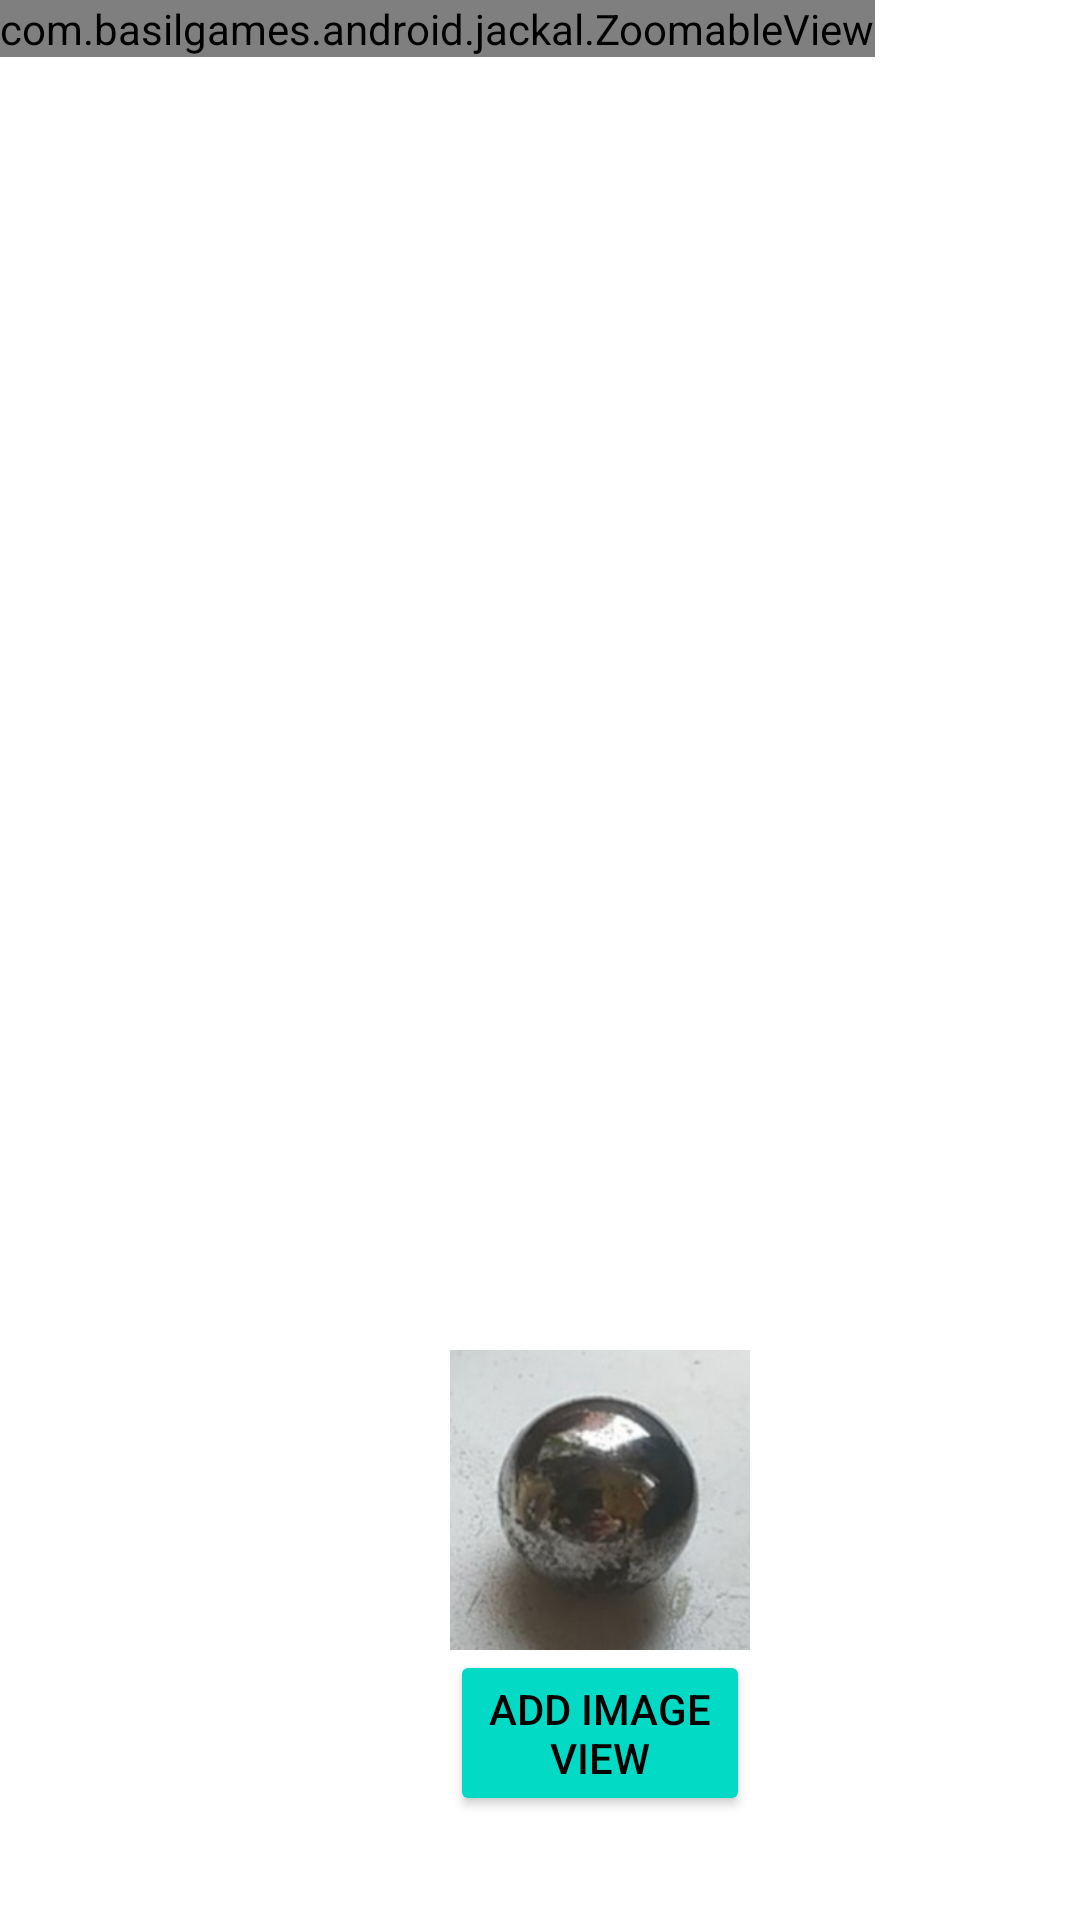

Produce the Android XML layout that renders to this screen, including the resource entries it uses.
<!-- AndroidManifest.xml: application theme Theme.Jackal -->
<!-- res/layout/activity_main.xml -->
<?xml version="1.0" encoding="utf-8"?>
    <RelativeLayout
    xmlns:android="http://schemas.android.com/apk/res/android"
    xmlns:app="http://schemas.android.com/apk/res-auto"
    xmlns:tools="http://schemas.android.com/tools"
    android:layout_width="match_parent"
    android:layout_height="match_parent"
    tools:context=".MainActivity"
    >

<com.basilgames.android.jackal.ZoomableView
    android:id="@+id/field_view"
    android:layout_width="wrap_content"
    android:layout_height="wrap_content"
    >

</com.basilgames.android.jackal.ZoomableView>



<ImageView

android:layout_width="100dp"
android:layout_height="100dp"
android:layout_marginTop="450dp"
android:layout_marginLeft="150dp"
android:src="@drawable/ball" />
<Button
android:id="@+id/addview"
android:layout_width="100dp"
android:layout_height="wrap_content"
android:backgroundTint="@color/teal_200"
android:layout_marginTop="550dp"
android:layout_marginLeft="150dp"
android:text="Add Image View"
android:textColor="@color/black" />

<Button
android:id="@+id/addgrid"
android:layout_width="wrap_content"
android:layout_height="wrap_content"
android:layout_marginLeft="150dp"
android:layout_marginTop="650dp"

android:backgroundTint="#80CBC4"
android:gravity="center"

android:text="Add Grid"
android:textColor="@color/black" />


    </RelativeLayout>
<!-- resources referenced by this layout -->
<resources>
  <!-- drawable ball: jpg bitmap (drawable, 11889 bytes) -->
  <style name="Theme.Jackal" parent="Theme.MaterialComponents.DayNight.DarkActionBar">
          
          <item name="colorPrimary">@color/purple_500</item>
          <item name="colorPrimaryVariant">@color/purple_700</item>
          <item name="colorOnPrimary">@color/white</item>
          
          <item name="colorSecondary">@color/teal_200</item>
          <item name="colorSecondaryVariant">@color/teal_700</item>
          <item name="colorOnSecondary">@color/black</item>
          
          <item name="android:statusBarColor" tools:targetApi="l">?attr/colorPrimaryVariant</item>
          
      </style>
  <!-- not gathered from this repository: default colours our renderer supplied (Android Studio template values) -->
  <color name="purple_500">#FF6200EE</color>
  <color name="purple_700">#FF3700B3</color>
  <color name="teal_200">#FF03DAC5</color>
  <color name="teal_700">#FF018786</color>
  <color name="black">#FF000000</color>
  <color name="white">#FFFFFFFF</color>
</resources>
